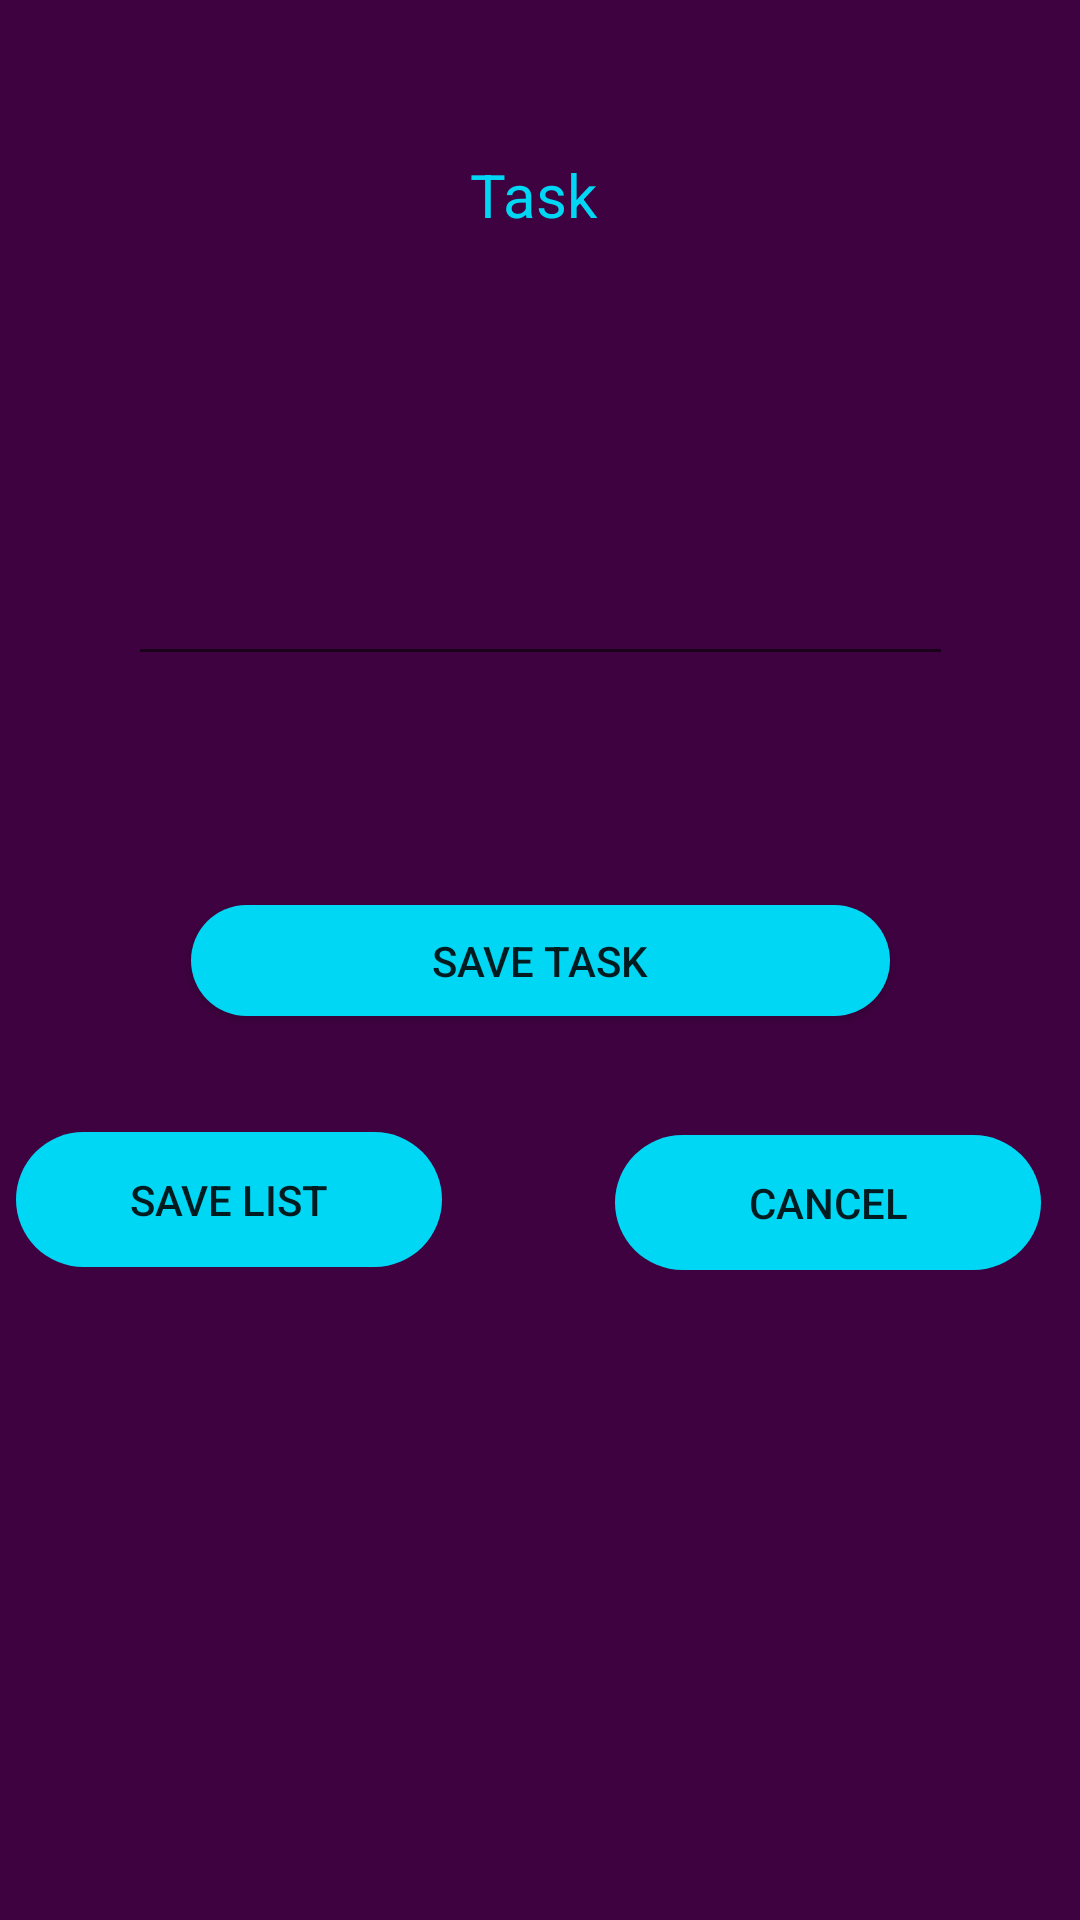

Here is an Android app screen rendered from its layout file. Give the layout XML and the strings, colors and styles it references.
<!-- AndroidManifest.xml: application theme AppTheme -->
<!-- res/layout/fragment_create.xml -->
<?xml version="1.0" encoding="utf-8"?>
<FrameLayout xmlns:android="http://schemas.android.com/apk/res/android"
    xmlns:app="http://schemas.android.com/apk/res-auto"
    xmlns:tools="http://schemas.android.com/tools"
    android:layout_width="match_parent"
    android:layout_height="match_parent"
    android:background="#3E0240"
    tools:context=".CreateFragment">

    <androidx.constraintlayout.widget.ConstraintLayout
        android:layout_width="match_parent"
        android:layout_height="match_parent">

        <TextView
            android:id="@+id/cptTask"
            android:layout_width="184dp"
            android:layout_height="41dp"
            android:gravity="center"
            android:text="Task "
            android:textColor="#00d7f4"
            android:textSize="20sp"
            app:layout_constraintBottom_toTopOf="@+id/task"
            app:layout_constraintEnd_toEndOf="parent"
            app:layout_constraintStart_toStartOf="parent"
            app:layout_constraintTop_toTopOf="parent" />

        <EditText
            android:id="@+id/task"
            android:layout_width="275dp"
            android:layout_height="96dp"
            android:ems="10"
            android:inputType="textPersonName"
            android:textColor="#0084BF"
            android:textColorHint="#08A5EC"
            app:layout_constraintBottom_toBottomOf="parent"
            app:layout_constraintEnd_toEndOf="parent"
            app:layout_constraintStart_toStartOf="parent"
            app:layout_constraintTop_toTopOf="parent"
            app:layout_constraintVertical_bias="0.238" />

        <Button
            android:id="@+id/tasksaver"
            android:layout_width="233dp"
            android:layout_height="37dp"
            android:background="@drawable/custom_button"
            android:gravity="center"
            android:text="Save Task"

            app:layout_constraintBottom_toBottomOf="parent"
            app:layout_constraintEnd_toEndOf="parent"
            app:layout_constraintStart_toStartOf="parent"
            app:layout_constraintTop_toTopOf="parent"
            tools:text="Save Task" />

        <Button
            android:id="@+id/listsaver"
            android:layout_width="142dp"
            android:layout_height="45dp"
            android:layout_marginEnd="40dp"
            android:background="@drawable/custom_button"
            android:text="Save List"
            app:layout_constraintBottom_toBottomOf="parent"
            app:layout_constraintEnd_toStartOf="@+id/delList"
            app:layout_constraintHorizontal_bias="0.225"
            app:layout_constraintStart_toStartOf="parent"
            app:layout_constraintTop_toTopOf="parent"
            app:layout_constraintVertical_bias="0.634" />

        <Button
            android:id="@+id/delList"
            android:layout_width="142dp"
            android:layout_height="45dp"
            android:background="@drawable/custom_button"
            android:text="Cancel"
            android:textColorLink="#FFFFFF"
            app:layout_constraintBottom_toBottomOf="parent"
            app:layout_constraintEnd_toEndOf="parent"
            app:layout_constraintHorizontal_bias="0.94"
            app:layout_constraintStart_toStartOf="parent"
            app:layout_constraintTop_toTopOf="parent"
            app:layout_constraintVertical_bias="0.636" />

    </androidx.constraintlayout.widget.ConstraintLayout>
</FrameLayout>
<!-- resources referenced by this layout -->
<resources>
  <!-- drawable custom_button (drawable) -->
  <?xml version="1.0" encoding="utf-8"?>
  
  <shape xmlns:android="http://schemas.android.com/apk/res/android">
      <solid android:color="#00d7f4"/>
  
      <corners android:radius="50dp"/>
  </shape>
  <style name="AppTheme" parent="Theme.AppCompat.Light.DarkActionBar">
          
          <item name="colorPrimary">@color/blue_custom</item>
          <item name="colorPrimaryDark">@color/blue_custom</item>
          <item name="colorAccent">@color/colorAccent</item>
      </style>
  <color name="blue_custom">#00d7f4</color>
  <color name="colorAccent">#03DAC5</color>
</resources>
